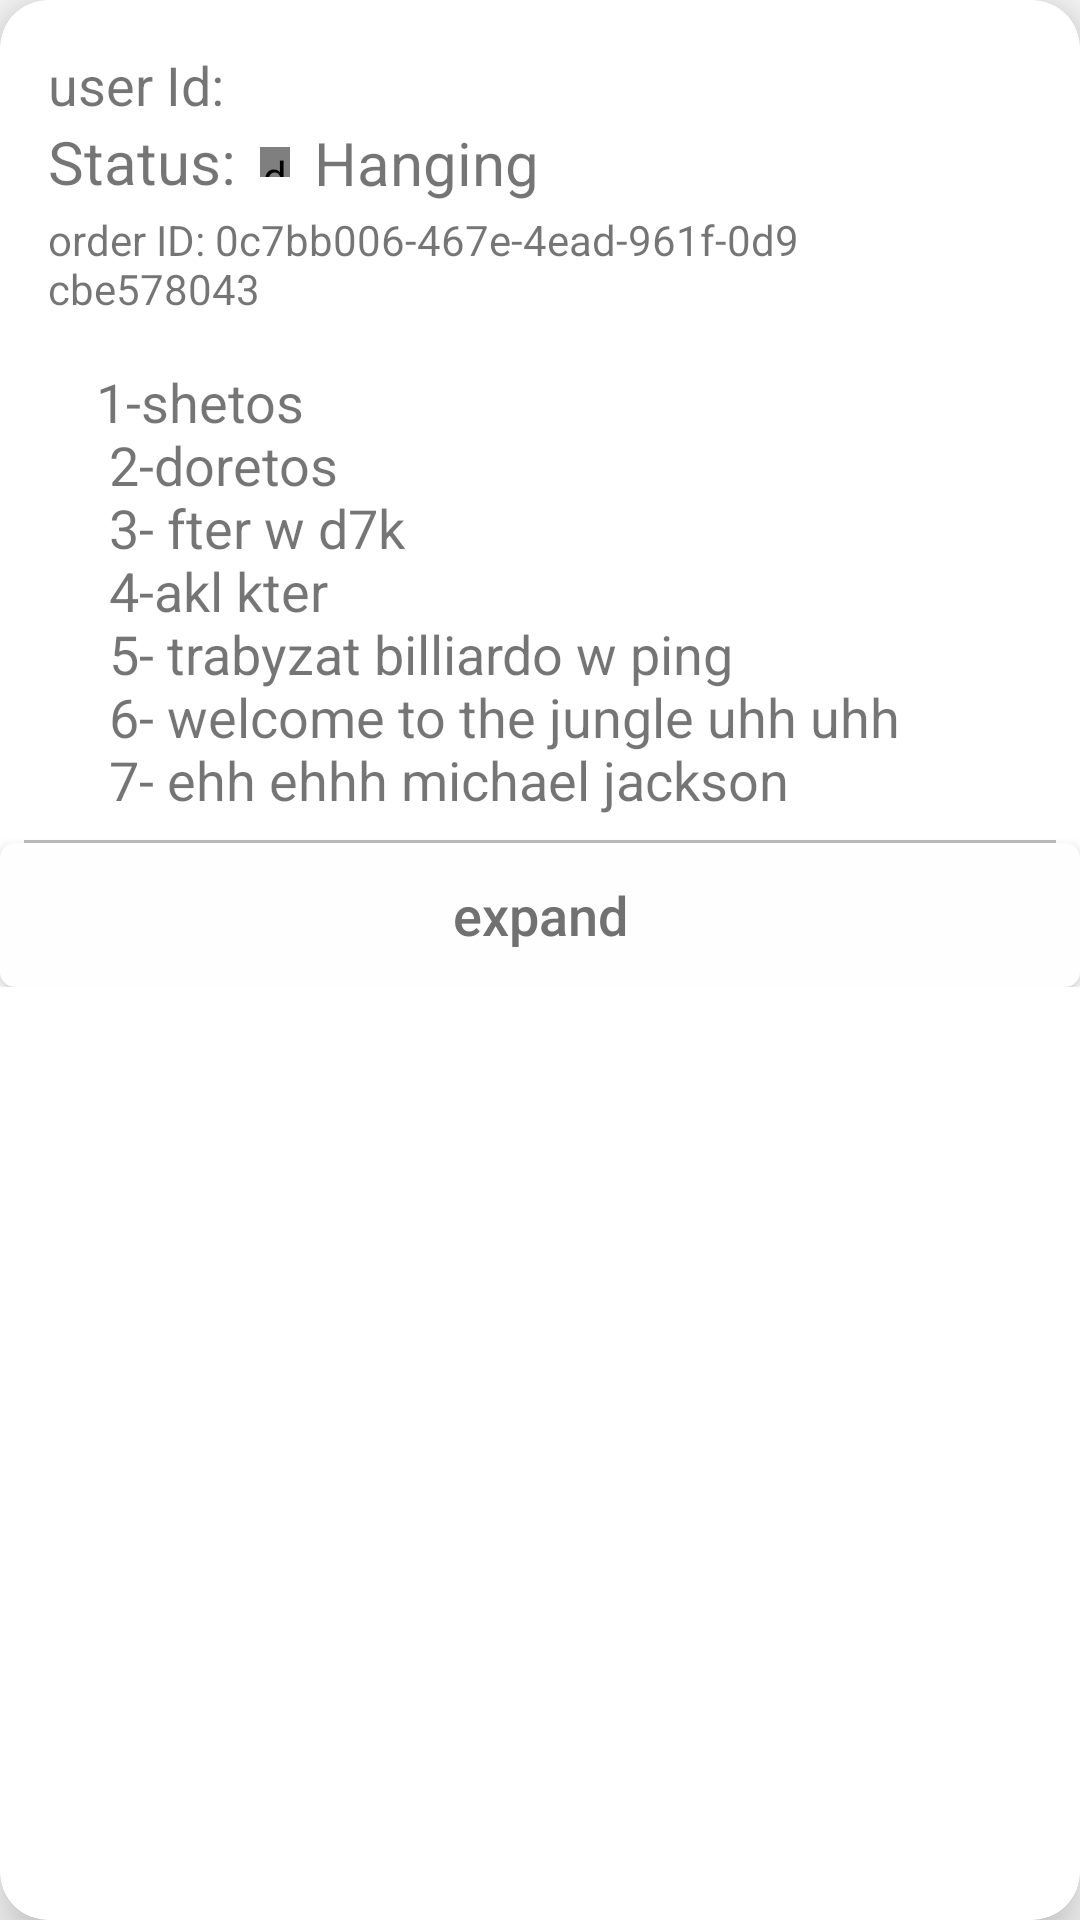

Produce the Android XML layout that renders to this screen, including the resource entries it uses.
<!-- AndroidManifest.xml: application theme AppTheme -->
<!-- res/layout/current_order_list_item.xml -->
<?xml version="1.0" encoding="utf-8"?>
<androidx.cardview.widget.CardView xmlns:android="http://schemas.android.com/apk/res/android"
    xmlns:app="http://schemas.android.com/apk/res-auto"
    android:layout_width="match_parent"
    android:layout_height="wrap_content"
    android:layout_margin="8dp"
    app:cardCornerRadius="16dp"
    android:elevation="8dp"
    app:cardElevation="12dp">

    <androidx.constraintlayout.widget.ConstraintLayout
        android:layout_width="match_parent"

        android:layout_height="wrap_content">


        <TextView
            android:layout_width="match_parent"
            android:layout_height="wrap_content"
            android:text="user Id:"
            android:id="@+id/user_id"
            android:textSize="18sp"
            android:layout_margin="16dp"
            app:layout_constraintTop_toTopOf="parent"

            />


        <TextView
            android:id="@+id/order_id"
            android:layout_width="0dp"
            android:layout_height="wrap_content"
            android:layout_marginEnd="16dp"
            android:maxLines="3"

            android:text="order ID: 0c7bb006-467e-4ead-961f-0d9cbe578043"
            app:layout_constraintEnd_toStartOf="@+id/timer"
            app:layout_constraintStart_toStartOf="@+id/dummy_status"
            app:layout_constraintTop_toBottomOf="@+id/timer" />


        <TextView
            android:id="@+id/timer"
            android:layout_width="wrap_content"
            android:layout_height="wrap_content"
            android:layout_marginEnd="16dp"
            android:text="30:00"
            android:textSize="24sp"
            android:visibility="invisible"
            app:layout_constraintBottom_toBottomOf="@+id/status_tv"
            app:layout_constraintEnd_toEndOf="parent"
            app:layout_constraintTop_toBottomOf="@+id/user_id" />

        <TextView
            android:id="@+id/dummy_status"
            android:layout_width="wrap_content"
            android:layout_height="wrap_content"
            android:layout_marginStart="16dp"
            android:text="Status:"
            android:textSize="20sp"
            app:layout_constraintEnd_toStartOf="@+id/timer"
            app:layout_constraintHorizontal_bias="0.0"
            app:layout_constraintStart_toStartOf="parent"
            app:layout_constraintTop_toBottomOf="@+id/user_id" />

        <de.hdodenhof.circleimageview.CircleImageView
            android:id="@+id/status_label"
            android:layout_width="10dp"
            android:layout_height="10dp"
            android:layout_marginStart="8dp"
            android:background="#7C7C7C"
            app:layout_constraintBottom_toBottomOf="@id/dummy_status"
            app:layout_constraintStart_toEndOf="@id/dummy_status"
            app:layout_constraintTop_toTopOf="@id/dummy_status" />

        <TextView
            android:layout_width="wrap_content"
            android:layout_height="wrap_content"
            android:layout_marginStart="8dp"
            android:text="Hanging"
            android:id="@+id/status_tv"
            android:textSize="20sp"
            app:layout_constraintBottom_toBottomOf="@id/status_label"
            app:layout_constraintStart_toEndOf="@id/status_label"
            app:layout_constraintTop_toTopOf="@id/status_label" />

        <androidx.constraintlayout.widget.ConstraintLayout
            android:layout_width="0dp"
            android:layout_height="wrap_content"
            app:layout_constraintEnd_toEndOf="parent"
            app:layout_constraintStart_toStartOf="@+id/order_id"
            app:layout_constraintTop_toBottomOf="@id/order_id"
            android:id="@+id/expandable_constraint"
            >

            <TextView
                android:id="@+id/order_details"
                android:layout_width="match_parent"
                android:layout_height="wrap_content"
                android:layout_margin="16dp"
                android:text="@string/dummy_order"
                android:textSize="18sp"
                app:layout_constraintEnd_toEndOf="parent"
                app:layout_constraintStart_toStartOf="parent"
                app:layout_constraintTop_toTopOf="parent" />






        </androidx.constraintlayout.widget.ConstraintLayout>

        <TextView
            android:layout_width="match_parent"
            android:layout_height="1dp"
            android:background="#BCBCBC"
            app:layout_constraintTop_toBottomOf="@id/expandable_constraint"
            android:layout_margin="8dp"
            app:layout_constraintStart_toStartOf="parent"
            app:layout_constraintEnd_toEndOf="parent"
            android:id="@+id/line"
            />

        <Button
            android:layout_width="match_parent"
            android:layout_height="wrap_content"
            android:textAllCaps="false"
            android:text="expand"
            android:textSize="18sp"
            android:textColor="#717171"
            android:id="@+id/expand_tv"
            android:background="@drawable/transparet_ripple_effect"
            app:layout_constraintBottom_toBottomOf="parent"
            app:layout_constraintEnd_toEndOf="@+id/line"
            app:layout_constraintStart_toStartOf="@id/line"
            app:layout_constraintTop_toBottomOf="@id/line" />

    </androidx.constraintlayout.widget.ConstraintLayout>


</androidx.cardview.widget.CardView>
<!-- resources referenced by this layout -->
<resources>
  <!-- drawable transparet_ripple_effect (drawable) -->
  <?xml version="1.0" encoding="utf-8"?>
  <ripple xmlns:android="http://schemas.android.com/apk/res/android"
      android:color="@color/colorPrimaryDark">
  
      <item>
  
      <shape android:shape="rectangle">
          <solid android:color="#fefefe"/>
          <corners android:radius="5dp"/>
      </shape>
      </item>
  
  </ripple>
  <string name="dummy_order">
          1-shetos \n
          2-doretos \n
          3- fter w d7k \n
          4-akl kter \n
          5- trabyzat billiardo w ping \n
          6- welcome to the jungle "uhh uhh " \n
          7- ehh ehhh "michael jackson"
      </string>
  <style name="AppTheme" parent="Theme.AppCompat.Light.DarkActionBar">
          
          <item name="colorPrimary">@color/colorPrimary</item>
          <item name="colorPrimaryDark">@color/colorPrimaryDark</item>
          <item name="colorAccent">@color/colorAccent</item>
  
  
      </style>
  <color name="colorPrimaryDark">#000</color>
  <color name="colorPrimary">#FFFFFF</color>
  <color name="colorAccent">#11CFC5</color>
</resources>
